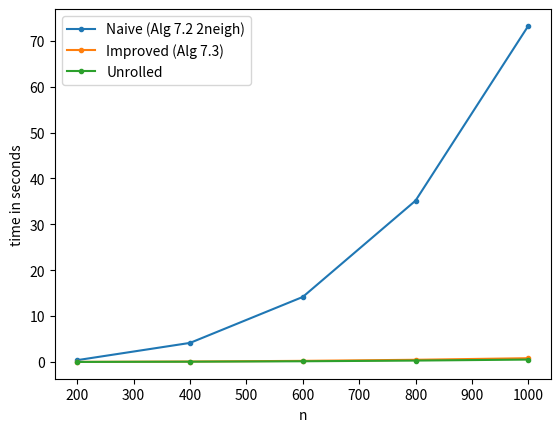
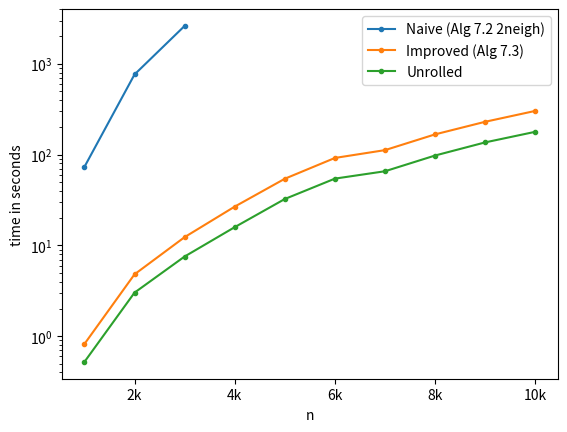
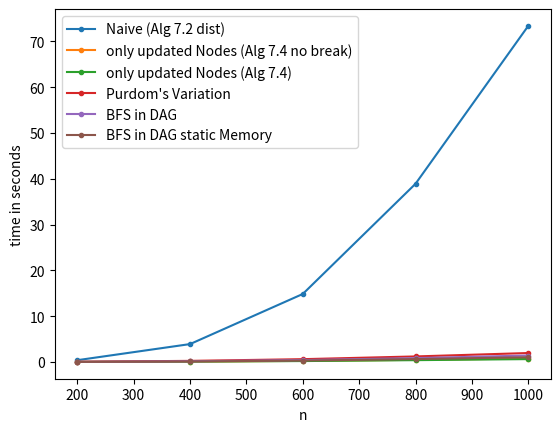
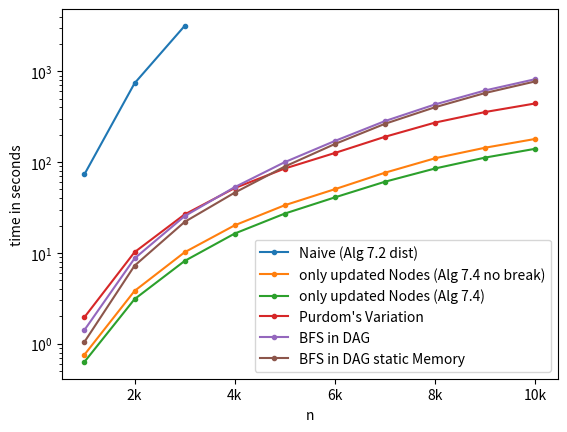

Here is the Python script that generated these plots, in order:
#!/usr/bin/python3

import numpy as np
import matplotlib
matplotlib.use('Agg')
import matplotlib.pyplot as plt
from matplotlib.ticker import EngFormatter

xRange = [200, 400, 600, 800, 1000, 2000, 3000, 4000, 5000, 6000, 7000, 8000, 9000, 10000]
data = {
#2neigh
    "Naive (Alg 7.2 2neigh)": [402, 4159, 14178, 35161, 73263, 763223, 2614841],
    # 0: judge2: [402, 4159, 14178, 35161, 73263, 763223, 2614841 ...
    "Improved (Alg 7.3)": [17, 98, 243, 478, 822, 4809, 12349, 26779, 54287, 91981, 112163, 167289, 230196, 303233],
    # 1: judge2: [17, 98, 243, 478, 822, 4809, 12349, 26779, 54287, 91981, 112163, 167289, 230196, 303233]
    "Unrolled": [11, 63, 154, 305, 522, 3023, 7556, 15907, 32477, 54461, 65656, 97853, 136491, 178520],
    # 2: judge2: [11, 63, 154, 305, 522, 3023, 7556, 15907, 32477, 54461, 65656, 97853, 136491, 178520]
#dist
    "Naive (Alg 7.2 dist)": [394, 3910, 14847, 38900, 73367, 738372, 3165286],
    # 3: judge1: [394, 3910, 14847, 38900, 73367, 738372, 3165286 ...
    "only updated Nodes (Alg 7.4 no break)": [18, 95, 240, 470, 756, 3810, 10171, 20150, 33539, 50372, 76518, 110361, 144245, 180136],
    # 4: judge1: [18, 95, 240, 470, 756, 3810, 10171, 20150, 33539, 50372, 76518, 110361, 144245, 180136]
    "only updated Nodes (Alg 7.4)": [15, 80, 204, 401, 630, 3094, 8153, 16351, 27141, 40929, 60868, 85161, 112285, 140343],
    # 5: judge1: [15, 80, 204, 401, 630, 3094, 8153, 16351, 27141, 40929, 60868, 85161, 112285, 140343]
    "Purdom's Variation": [48, 245, 616, 1213, 1957, 10182, 26549, 51800, 85067, 126201, 190298, 272791, 356649, 443164],
    # 6: judge1: [48, 245, 616, 1213, 1957, 10182, 26549, 51800, 85067, 126201, 190298, 272791, 356649, 443164]
    "BFS in DAG": [29, 163, 420, 848, 1414, 8684, 25423, 53034, 100077, 171172, 283498, 432476, 616548, 820315],
    # 7: judge1: [29, 163, 420, 848, 1414, 8684, 25423, 53034, 100077, 171172, 283498, 432476, 616548, 820315]
    "BFS in DAG static Memory": [18, 113, 312, 632, 1046, 7225, 21949, 46129, 89449, 158425, 264576, 402786, 577796, 774977],
    # 8: judge1: [18, 113, 312, 632, 1046, 7225, 21949, 46129, 89449, 158425, 264576, 402786, 577796, 774977]
}

def plot(keyName, ax, high):
    yValues = data[keyName]
    # ax.plot(xRange[:len(yValues)], [y/1000 for y in yValues], label=keyName, marker='.')
    if high:
        yValues = yValues[4:]
        xValues = xRange[4:4+len(yValues)]
    else:
        yValues = yValues[:5]
        xValues = xRange[:5]
    ax.plot(xValues, [y/1000 for y in yValues], label=keyName, marker='.')


def plot_all(keys, suffix):
    for high in [False, True]:
        ax = plt.gca()
        ax.set_xlabel('n')
        ax.set_ylabel('time in seconds')
        if high:
            ax.xaxis.set_major_formatter(EngFormatter(sep=""))
            ax.set_yscale('log')
        for key in keys:
            plot(key, ax, high)
        ax.legend()
        # ax.legend(loc=2)
        plt.savefig("benchmark-{}.pdf".format(suffix+str(int(high))))
        plt.clf()


if __name__ == '__main__':

    neighs = list(data.keys())[:3]
    dists = list(data.keys())[3:]

    plot_all(neighs, "neigh")
    plot_all(dists, "dist")
